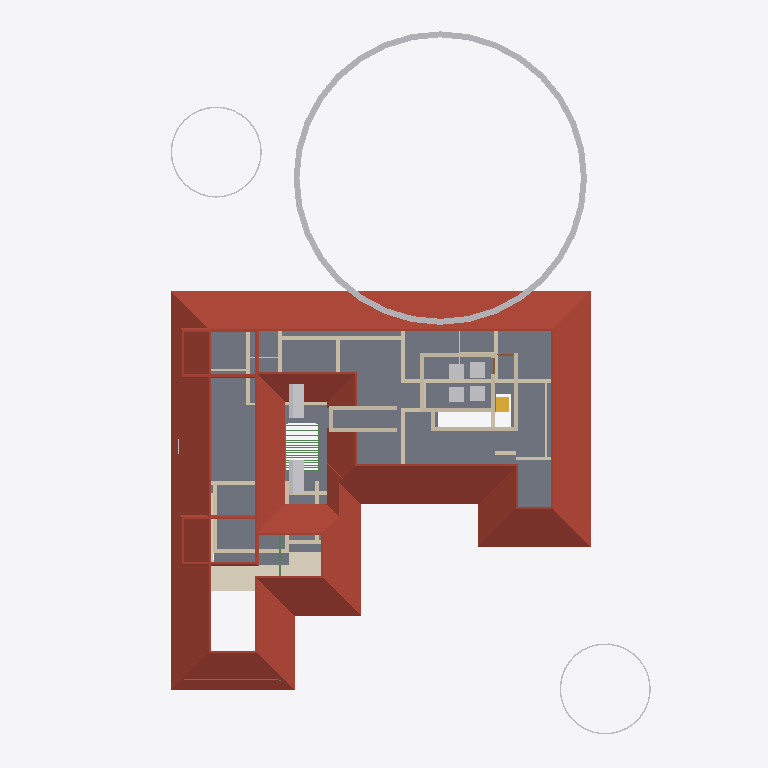
Plan cut of the same IFC building model at storey 'FF' (level 3.45 m, cut at 4.85 m), seen from above with north up, elements coloured by IFC class: 36 walls (beige), 15 beams (green), 9 other elements (light grey), 3 roofs (red-brown), 2 doors (brown), 1 slab (grey), 1 covering (cream), 1 stair flight (yellow). Cut surfaces are drawn darker.
Extent 31.5 m × 42.0 m × 17.5 m (x, y, z). Storeys (5): 00 at 0.00 m; GF at 0.45 m; GF Lintel at 2.10 m; FF at 3.45 m; FFtop at 5.70 m. Elements (471): 115 IfcBeam, 77 IfcWall, 60 IfcColumn, 43 IfcGeographicElement, 39 IfcFurniture, 28 IfcWindow, 25 IfcDoor, 17 IfcFurnishingElement, 16 IfcSanitaryTerminal, 10 IfcSolarDevice, 9 IfcSlab, 7 IfcUnitaryEquipment.

HEADER;
FILE_DESCRIPTION(('ViewDefinition[DesignTransferView]'),'2;1');
FILE_NAME('Sreekesh.ifc','2025-01-05T21:51:43+05:30',(),(),'IfcOpenShell 0.8.0','Bonsai 0.8.0','Nobody');
FILE_SCHEMA(('IFC4X3'));
ENDSEC;
DATA;
#1=IFCPROJECT('0aPvmvJuf5owphcfiKWAsN',$,'My Project',$,$,$,$,(#14,#26),#9);
#30=IFCSITE('3jTVXq97zE2OZTfzZH9iYT',$,'My Site',$,$,#53,$,$,$,$,$,$,$,$);
#65094=IFCSITE('2fYgYmrKX9qBU4UTrnxcjg',$,'Site',$,$,#83311,#65100,$,$,$,$,$,$,$);
#36=IFCBUILDING('3Bt1MypEf4fuqFfshm9kTs',$,'My Building',$,$,#59,$,$,$,$,$,$);
#42=IFCBUILDINGSTOREY('3Yt8GBe1vE1Byt_$JKaQnQ',$,'GF',$,$,#7313,$,$,$,$);
#8023=IFCBUILDINGSTOREY('3LNq90aff4Xhn4xfthWyFx',$,'00',$,$,#8039,$,$,$,$);
#71986=IFCBUILDINGSTOREY('1ZF$IMkzjA5efl8XVVA8ry',$,'FFtop',$,$,#72046,$,$,$,$);
#72129=IFCBUILDINGSTOREY('1Nt2vvvNTB5u0X$NIke4ti',$,'GF Lintel',$,$,#72420,$,$,$,$);
#83382=IFCBUILDINGSTOREY('2do7yjy$r1eOSN7_GxsK9f',$,'FF',$,$,#83409,$,$,$,$);
#7282=IFCROOF('1xR$Iy8cz6PBZpMjmzsIta',$,'Roof',$,$,#119600,#7300,$,.HIP_ROOF.);
#5763=IFCSLAB('2k1_QIQ_vEheGYBKPFgtqG',$,'Slab',$,$,#82811,#5774,$,$);
#112248=IFCGEOGRAPHICELEMENT('0WfrdrVAvDIB5ugs5LGxDb',$,'GeographicElement',$,$,#119595,#112280,$,$);
#113700=IFCCOVERING('1iRj5Up0bFkfFW5uB4CB9k',$,'Covering',$,$,#119590,#113714,$,$);
#106355=IFCROOF('1x5BLUnZDBI8SQ2SI7CwMk',$,'Roof',$,$,#106383,#106371,$,.HIP_ROOF.);
#106274=IFCROOF('366qlUB3DEJAjl8Pu_K9qr',$,'Roof',$,$,#106322,#106306,$,.HIP_ROOF.);
#106913=IFCSOLARDEVICE('3N6FBuwFX6eRZQfWUTehiA',$,'SolarDevice',$,$,#120354,#106930,$,$);
#106895=IFCSOLARDEVICE('3hGn0pNNz3NwRu5qnQ1KkQ',$,'SolarDevice',$,$,#120349,#106912,$,$);
#18348=IFCWALL('1c7n2BYDr8yh53xvaRXxqS',$,'Wall',$,$,#19372,#18359,$,$);
#18525=IFCWALL('2nl9frQ2v9fwHEG6jroVG1',$,'Wall',$,$,#65610,#18536,$,$);
#113501=IFCGEOGRAPHICELEMENT('2MHJs7jCrFk9kCcfK60oLy',$,'GeographicElement',$,$,#113732,#113514,$,$);
#112288=IFCGEOGRAPHICELEMENT('2nW5qC4qfBtPjiCGgPpY4M',$,'GeographicElement',$,$,#117613,#116318,$,$);
#70587=IFCWALL('2XDbrjG5j5PvXvf_KucmLv',$,'Wall',$,$,#83326,#70598,$,$);
#57184=IFCWALL('0c73UdQCTAPRd9XQFZ89AW',$,'Wall',$,$,#83351,#57195,$,$);
#57109=IFCWALL('1ETxKrb4TF896AFEpR9_yj',$,'Wall',$,$,#83336,#57120,$,$);
#102201=IFCWALL('1d8KAB1ef84Bs8SUdT2bKV',$,'Wall',$,$,#102323,#102212,$,$);
#102232=IFCWALL('3BbLnMq0r7ivvaULYjF4Vv',$,'Wall',$,$,#102305,#102243,$,$);
#57084=IFCWALL('0u2i_ZSPv3RPRlNYm3NV1G',$,'Wall',$,$,#83321,#57090,$,$);
#2959=IFCWALL('3OEI3BHmD4XPtrMwXvI884',$,'Wall',$,$,#22909,#2970,$,$);
#4130=IFCWALL('1AvIXg7ED1P9NhJbZDV_E1',$,'Wall',$,$,#120546,#4141,$,$);
#4072=IFCWALL('0Y3rN168r7Jxb0OqetfU7X',$,'Wall',$,$,#120531,#4083,$,$);
#120178=IFCFURNITURE('3B72thXyv9O9ulb3GsUrVj',$,'Furniture',$,$,#120294,#120191,$,$);
#83410=IFCFURNITURE('0T5vwAhWTCDPBh2zImAynU',$,'Furniture',$,$,#120177,#83442,$,$);
#83455=IFCFURNITURE('1mlyFenrv09BWq3My2l6Hk',$,'Furniture',$,$,#120203,#83468,$,$);
#120204=IFCFURNITURE('2iHjZ0p959Fu5tuupImsd5',$,'Furniture',$,$,#120299,#120217,$,$);
#57305=IFCWALL('0Z0bd3Oh11nhq2BD9eKr3z',$,'Wall',$,$,#83316,#57316,$,$);
#18672=IFCWALL('0s5YaOi8jF58ocUKtzFB68',$,'Wall',$,$,#28064,#18683,$,$);
#18194=IFCWALL('1AbV9w0nLBfPekv$ii5eki',$,'Wall',$,$,#28370,#18205,$,$);
#45624=IFCSTAIRFLIGHT('0kXRKmQxrChvM7pa6VirAk',$,'StairFlight',$,$,#74715,#45656,$,$,$,$,$,$);
#4009=IFCWALL('2lHSG51rHEfeNsY_Rnf304',$,'Wall',$,$,#120415,#4020,$,$);
#18042=IFCWALL('3bhXUDB39FaPZW_NASdZlT',$,'Wall',$,$,#18329,#18053,$,$);
#18588=IFCWALL('0dH3P3qYrCC8jvNsEw9m9T',$,'Wall',$,$,#35030,#18599,$,$);
#79541=IFCWALL('1mS3qqScf5JOBa3mEtEZMB',$,'Wall',$,$,#83346,#79552,$,$);
#23875=IFCWALL('0DClOP6mT1CvFzGeMn9ZJc',$,'Wall',$,$,#46962,#23886,$,$);
#4193=IFCWALL('1S26G2gIX1gA7ikyBlvCVo',$,'Wall',$,$,#120551,#4204,$,$);
#24001=IFCWALL('3hphgpD2b28xqT53FPskSj',$,'Wall',$,$,#46914,#24012,$,$);
#4251=IFCWALL('0Bt3ZVIAf4Xxxu9dLd3uEo',$,'Wall',$,$,#120541,#4262,$,$);
#18431=IFCWALL('0_Fa$t1jbFZejYJKQtXQPU',$,'Wall',$,$,#18511,#18442,$,$);
#16824=IFCWALL('22rcD3X5r7MgpdxSZ8ZAiA',$,'Wall',$,$,#120566,#16835,$,$);
#23938=IFCWALL('0ZZEq2syzEPfO9qD2AQWDv',$,'Wall',$,$,#24127,#23949,$,$);
#113659=IFCBEAM('02KTIoayP60RFt32w1Om3r',$,'Beam',$,$,#119304,#113670,$,$);
#24146=IFCWALL('1IqnFxFrT6ouqKqDq21plZ',$,'Wall',$,$,#46678,#24157,$,$);
#113610=IFCBEAM('06gTYx0uX4LRt6exJFxrU9',$,'Beam',$,$,#119575,#113621,$,$);
#18392=IFCWALL('2Hkjxieqv1Fue5ySQ6NeWL',$,'Wall',$,$,#18393,#18403,$,$);
#18646=IFCWALL('20GHUXbGDFDBHE5XphavUy',$,'Wall',$,$,#93006,#18657,$,$);
#106931=IFCWALL('3FavAtlwfE4e0lW5aUJqLs',$,'Wall',$,$,#107010,#106942,$,$);
#4589=IFCWALL('3bxDDefdT5ye1dowu7JjI8',$,'Wall',$,$,#63723,#4600,$,$);
#70530=IFCWALL('0VbuqKVar6WPg4OKD3v6G1',$,'Wall',$,$,#83331,#70541,$,$);
#3520=IFCWALL('1kfIyPN_b4JPSDED46DDvv',$,'Wall',$,$,#67320,#3526,$,$);
#16913=IFCWALL('3FSYpd1tn9SgCqZ8sPMfkT',$,'Wall',$,$,#120536,#16924,$,$);
#76566=IFCWALL('3XvdzCOq1DRgoCqJHOiUDH',$,'Wall',$,$,#76747,#76577,$,$);
#62691=IFCBEAM('2HYqb8m_D6hOo_AqtMucHB',$,'Beam',$,$,#83201,#62702,$,$);
#62774=IFCBEAM('0nfKw8hKXB98TwHocEEooZ',$,'Beam',$,$,#83211,#62785,$,$);
#16773=IFCWALL('0vAvAPPZn94g1F0qqRTqPu',$,'Wall',$,$,#120521,#16784,$,$);
#24729=IFCWALL('15QyFwFBn9rgpI0zLt9Ihd',$,'Wall',$,$,#24772,#24740,$,$);
#63007=IFCBEAM('04pINpR4HE6v99XdDhqTjT',$,'Beam',$,$,#83236,#63022,$,$);
#63034=IFCBEAM('3sr0oXzCX5w9lbpIxP_YpO',$,'Beam',$,$,#83241,#63049,$,$);
#63061=IFCBEAM('0xRhGg2Jf77x1BXvoe1Hei',$,'Beam',$,$,#83246,#63076,$,$);
#63088=IFCBEAM('3S83oKq3jBPPbdYTdcKMS_',$,'Beam',$,$,#83251,#63103,$,$);
#63115=IFCBEAM('0s2d5C$$bBoeKK89p6Bh8Y',$,'Beam',$,$,#83256,#63130,$,$);
#63142=IFCBEAM('1xs3mrz_b1RBCRFifwu3ab',$,'Beam',$,$,#83261,#63157,$,$);
#63169=IFCBEAM('3LzobLpYj6cAF6SJgBHhPa',$,'Beam',$,$,#83266,#63184,$,$);
#63196=IFCBEAM('1l6_zupGbCKgvq3LPlvXWU',$,'Beam',$,$,#83271,#63211,$,$);
#63250=IFCBEAM('2Hws$3oUvEZPinxUIfqqI_',$,'Beam',$,$,#83281,#63265,$,$);
#63304=IFCBEAM('3X3_lA3G97rQzPt3zjfsIb',$,'Beam',$,$,#83291,#63319,$,$);
#63358=IFCBEAM('3$F$W5IzH0kfNaliJbMRkq',$,'Beam',$,$,#83301,#63373,$,$);
#79572=IFCDOOR('3j4k4vrXv3Xe1L7FELfWN8',$,'Door',$,$,#79780,#79717,$,2.09999990463257,1.0,$,$,$);
#79861=IFCDOOR('0LCRMQrK192wZGwZSS$clQ',$,'Door',$,$,#82644,#79892,$,2.09999990463257,1.0,$,$,$);
ENDSEC;
